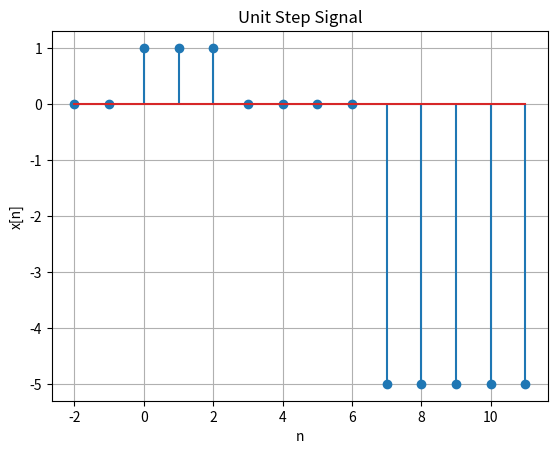

The script that saved this image:
# signal 4
import numpy as np
import matplotlib.pyplot as plt

n = np.arange(-2, 12)

def u(n):
    return np.where(n >= 0, 1, 0)

x = u(n) - u(n-3) - 5*u(n-7)

plt.stem(n, x)
plt.xlabel("n")
plt.ylabel("x[n]")
plt.title("Unit Step Signal")
plt.grid(True)
plt.show()
